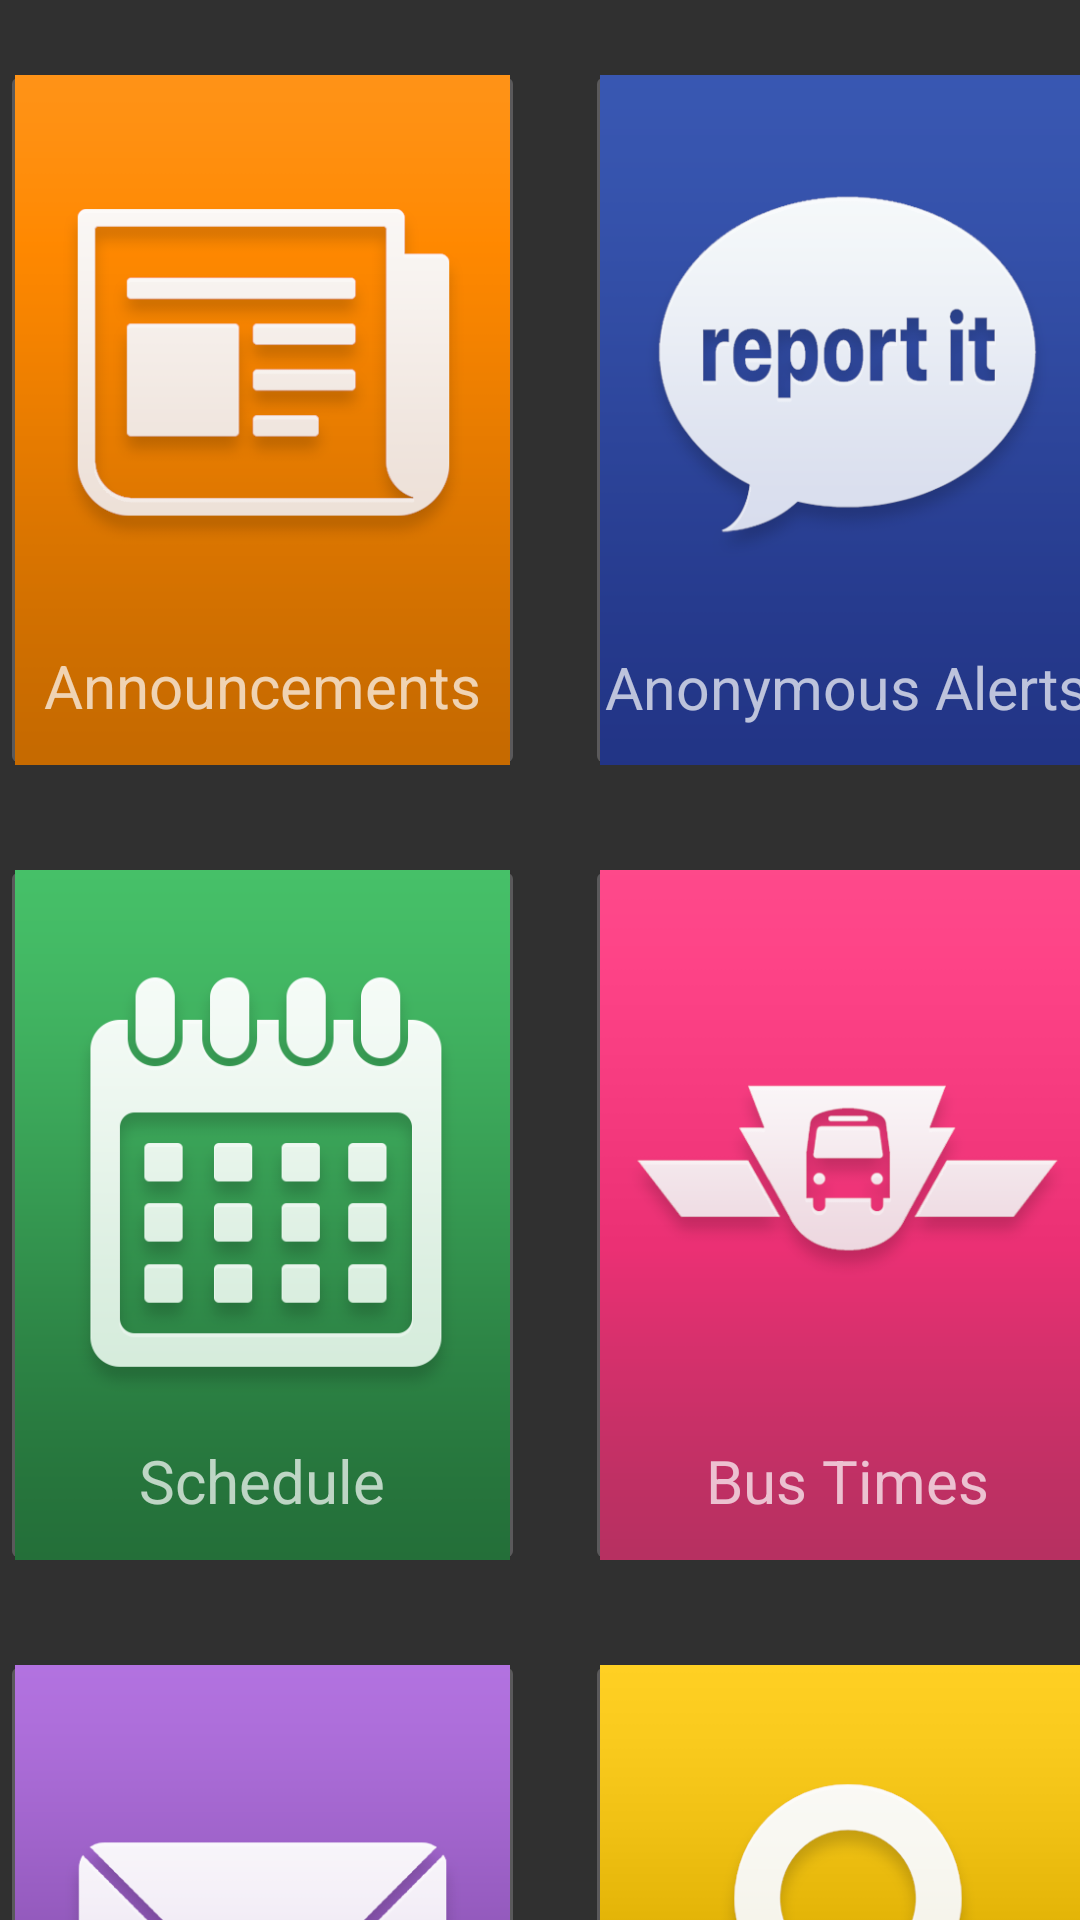

This screen was rendered from an Android layout file. Write that file and the resources it references.
<!-- AndroidManifest.xml: application theme AppTheme -->
<!-- res/layout/button_scroller.xml -->
<?xml version="1.0" encoding="utf-8"?>
<ScrollView xmlns:android="http://schemas.android.com/apk/res/android"
    xmlns:app="http://schemas.android.com/apk/res-auto"
    xmlns:tools="http://schemas.android.com/tools"
    android:layout_width="match_parent"
    android:layout_height="match_parent"
    android:scrollbars="none">

    <GridLayout
        android:layout_width="wrap_content"
        android:layout_height="wrap_content"
        android:columnCount="2"
        android:paddingTop="20dp"
        android:layout_marginBottom="5dp">

        
        <RelativeLayout
            android:id="@+id/announcementButtonLayout"
            android:layout_column="0"
            android:layout_row="0"
            android:layout_marginBottom="25dp"
            android:layout_marginRight="20dp"
            android:orientation="vertical">

            <ImageButton
                android:id="@+id/announcementButton"
                android:layout_width="175dp"
                android:layout_height="240dp"
                android:foreground="@drawable/rounded_shape"
                android:padding="5dp"
                android:scaleType="fitXY"
                android:src="@drawable/fjr_announcements" />

            <TextView
                android:id="@+id/announcementTextView"
                android:layout_width="wrap_content"
                android:layout_height="wrap_content"
                android:layout_alignBottom="@id/announcementButton"
                android:layout_centerHorizontal="true"
                android:layout_marginBottom="18dp"
                android:fontFamily="sans-serif"
                android:text="@string/announcementString"
                android:textSize="20sp" />
            
        </RelativeLayout>

        
        <RelativeLayout
            android:id="@+id/anonymousAlertsButtonLayout"
            android:layout_column="1"
            android:layout_row="0"
            android:layout_marginBottom="25dp"
            android:layout_marginRight="20dp"
            android:orientation="vertical">

            <ImageButton
                android:id="@+id/anonymousAlertsButton"
                android:layout_width="175dp"
                android:layout_height="240dp"
                android:foreground="@drawable/rounded_shape"
                android:padding="5dp"
                android:scaleType="fitXY"
                android:src="@drawable/fjr_anonymous_alerts" />

            <TextView
                android:id="@+id/anonymousAlertsTextView"
                android:layout_width="wrap_content"
                android:layout_height="wrap_content"
                android:layout_alignBottom="@id/anonymousAlertsButton"
                android:layout_centerHorizontal="true"
                android:layout_marginBottom="18dp"
                android:fontFamily="sans-serif"
                android:text="Anonymous Alerts"
                android:textSize="19.5sp" />
            
        </RelativeLayout>


        
        <RelativeLayout
            android:id="@+id/scheduleButtonLayout"
            android:layout_column="0"
            android:layout_row="1"
            android:layout_marginBottom="25dp"
            android:layout_marginRight="20dp"
            android:orientation="vertical">

            <ImageButton
                android:id="@+id/scheduleButton"
                android:layout_width="175dp"
                android:layout_height="240dp"
                android:foreground="@drawable/rounded_shape"
                android:padding="5dp"
                android:scaleType="fitXY"
                android:src="@drawable/fjr_schedule" />

            <TextView
                android:id="@+id/scheduleTextView"
                android:layout_width="wrap_content"
                android:layout_height="wrap_content"
                android:layout_alignBottom="@id/scheduleButton"
                android:layout_centerHorizontal="true"
                android:layout_marginBottom="18dp"
                android:fontFamily="sans-serif"
                android:text="Schedule"
                android:textSize="20sp" />
            
        </RelativeLayout>

        
        <RelativeLayout
            android:id="@+id/busTimesButtonLayout"
            android:layout_column="1"
            android:layout_row="1"
            android:layout_marginBottom="25dp"
            android:layout_marginRight="20dp"
            android:orientation="vertical">

            <ImageButton
                android:id="@+id/busTimesButton"
                android:layout_width="175dp"
                android:layout_height="240dp"
                android:foreground="@drawable/rounded_shape"
                android:padding="5dp"
                android:scaleType="fitXY"
                android:src="@drawable/fjr_bus_times" />

            <TextView
                android:id="@+id/busTimesTextView"
                android:layout_width="wrap_content"
                android:layout_height="wrap_content"
                android:layout_alignBottom="@id/busTimesButton"
                android:layout_centerHorizontal="true"
                android:layout_marginBottom="18dp"
                android:fontFamily="sans-serif"
                android:text="Bus Times"
                android:textSize="20sp" />
            
        </RelativeLayout>

        
        <RelativeLayout
            android:id="@+id/contactButtonLayout"
            android:layout_column="0"
            android:layout_row="2"
            android:layout_marginBottom="25dp"
            android:layout_marginRight="20dp"
            android:orientation="vertical">

            <ImageButton
                android:id="@+id/contactButton"
                android:layout_width="175dp"
                android:layout_height="240dp"
                android:foreground="@drawable/rounded_shape"
                android:padding="5dp"
                android:scaleType="fitXY"
                android:src="@drawable/fjr_contact" />

            <TextView
                android:id="@+id/contactTextView"
                android:layout_width="wrap_content"
                android:layout_height="wrap_content"
                android:layout_alignBottom="@id/contactButton"
                android:layout_centerHorizontal="true"
                android:layout_marginBottom="18dp"
                android:fontFamily="sans-serif"
                android:text="Contact"
                android:textSize="20sp" />
            
        </RelativeLayout>

        
        <RelativeLayout
            android:id="@+id/mapButtonLayout"
            android:layout_column="1"
            android:layout_row="2"
            android:layout_marginBottom="25dp"
            android:layout_marginRight="20dp"
            android:orientation="vertical">

            <ImageButton
                android:id="@+id/mapButton"
                android:layout_width="175dp"
                android:layout_height="240dp"
                android:foreground="@drawable/rounded_shape"
                android:padding="5dp"
                android:scaleType="fitXY"
                android:src="@drawable/fjr_map" />

            <TextView
                android:id="@+id/mapTextView"
                android:layout_width="wrap_content"
                android:layout_height="wrap_content"
                android:layout_alignBottom="@id/mapButton"
                android:layout_centerHorizontal="true"
                android:layout_marginBottom="18dp"
                android:fontFamily="sans-serif"
                android:text="Map"
                android:textSize="20sp" />
            
        </RelativeLayout>

        
        <RelativeLayout
            android:id="@+id/myBlueprintButtonLayout"
            android:layout_column="0"
            android:layout_row="3"
            android:layout_marginBottom="25dp"
            android:layout_marginRight="20dp"
            android:orientation="vertical">

            <ImageButton
                android:id="@+id/myBlueprintButton"
                android:layout_width="175dp"
                android:layout_height="240dp"
                android:foreground="@drawable/rounded_shape"
                android:padding="5dp"
                android:scaleType="fitXY"
                android:src="@drawable/fjr_myblueprint"/>


            <TextView
                android:id="@+id/myBlueprintTextView"
                android:layout_width="wrap_content"
                android:layout_height="wrap_content"
                android:layout_alignBottom="@id/myBlueprintButton"
                android:layout_centerHorizontal="true"
                android:layout_marginBottom="18dp"
                android:fontFamily="sans-serif"
                android:text="MyBlueprint"
                android:textSize="20sp" />
            
        </RelativeLayout>

        
        <RelativeLayout
            android:id="@+id/twitterButtonLayout"
            android:layout_column="1"
            android:layout_row="3"
            android:layout_marginBottom="25dp"
            android:layout_marginRight="20dp"
            android:orientation="vertical">

            <ImageButton
                android:id="@+id/twitterButton"
                android:layout_width="175dp"
                android:layout_height="240dp"
                android:foreground="@drawable/rounded_shape"
                android:padding="5dp"
                android:scaleType="fitXY"
                android:src="@drawable/fjr_twitter"/>

            <TextView
                android:id="@+id/twitterTextView"
                android:layout_width="wrap_content"
                android:layout_height="wrap_content"
                android:layout_alignBottom="@id/twitterButton"
                android:layout_centerHorizontal="true"
                android:layout_marginBottom="18dp"
                android:fontFamily="sans-serif"
                android:text="Twitter"
                android:textSize="20sp" />
            
        </RelativeLayout>

        
        <RelativeLayout
            android:id="@+id/websiteButtonLayout"
            android:layout_column="0"
            android:layout_row="4"
            android:layout_marginBottom="25dp"
            android:layout_marginRight="20dp"
            android:orientation="vertical">

            <ImageButton
                android:id="@+id/websiteButton"
                android:layout_width="175dp"
                android:layout_height="240dp"
                android:foreground="@drawable/rounded_shape"
                android:padding="5dp"
                android:scaleType="fitXY"
                android:src="@drawable/fjr_website" />

            <TextView
                android:id="@+id/websiteTextView"
                android:layout_width="wrap_content"
                android:layout_height="wrap_content"
                android:layout_alignBottom="@id/websiteButton"
                android:layout_centerHorizontal="true"
                android:layout_marginBottom="18dp"
                android:fontFamily="sans-serif"
                android:text="Website"
                android:textSize="20sp" />
            
        </RelativeLayout>
    </GridLayout>
</ScrollView>
<!-- resources referenced by this layout -->
<resources>
  <!-- drawable fjr_announcements: png bitmap (drawable, 38793 bytes) -->
  <!-- drawable fjr_anonymous_alerts: png bitmap (drawable, 56843 bytes) -->
  <!-- drawable fjr_bus_times: png bitmap (drawable, 45025 bytes) -->
  <!-- drawable fjr_contact: png bitmap (drawable, 32312 bytes) -->
  <!-- drawable fjr_map: png bitmap (drawable, 43043 bytes) -->
  <!-- drawable fjr_myblueprint: png bitmap (drawable, 36500 bytes) -->
  <!-- drawable fjr_schedule: png bitmap (drawable, 24097 bytes) -->
  <!-- drawable fjr_twitter: png bitmap (drawable, 45279 bytes) -->
  <!-- drawable fjr_website: png bitmap (drawable, 62675 bytes) -->
  <!-- drawable rounded_shape (drawable) -->
  <?xml version="1.0" encoding="utf-8"?>
  <layer-list xmlns:android="http://schemas.android.com/apk/res/android">
  
  
  <item android:height="50dp" android:top="187dp">
      <shape xmlns:android="http://schemas.android.com/apk/res/android"
          android:shape="rectangle">
          <solid android:color="#80000000"/>
          <corners android:bottomLeftRadius="15dp"
              android:bottomRightRadius="16dp"/>
          <size android:width="175dp"
              android:height="240dp"/>
      </shape>
  </item>
  
  <item>
      <shape xmlns:android="http://schemas.android.com/apk/res/android"
          android:shape="rectangle">
  
          <solid android:color="@android:color/transparent"/>
  
          <padding android:left="6dp"
              android:top="6dp"
              android:right="6dp"
              android:bottom="6dp" />
          <corners android:radius="15dp" />
          <stroke android:width="5dp" android:color="#FF303030" />
      </shape>
  </item>
  
  </layer-list>
  <string name="announcementString">Announcements</string>
  <style name="AppTheme" parent="Theme.AppCompat">
          
          <item name="colorPrimary">@color/colorPrimary</item>
          <item name="colorPrimaryDark">@color/colorPrimaryDark</item>
          <item name="colorAccent">@color/colorAccent</item>
          <item name="android:colorBackground">@color/background_material_dark</item>
      </style>
  <color name="colorPrimary">#1c1d1e</color>
  <color name="colorPrimaryDark">#1b1d20</color>
  <color name="colorAccent">#FF4081</color>
  <color name="background_material_dark">#303030</color>
</resources>
